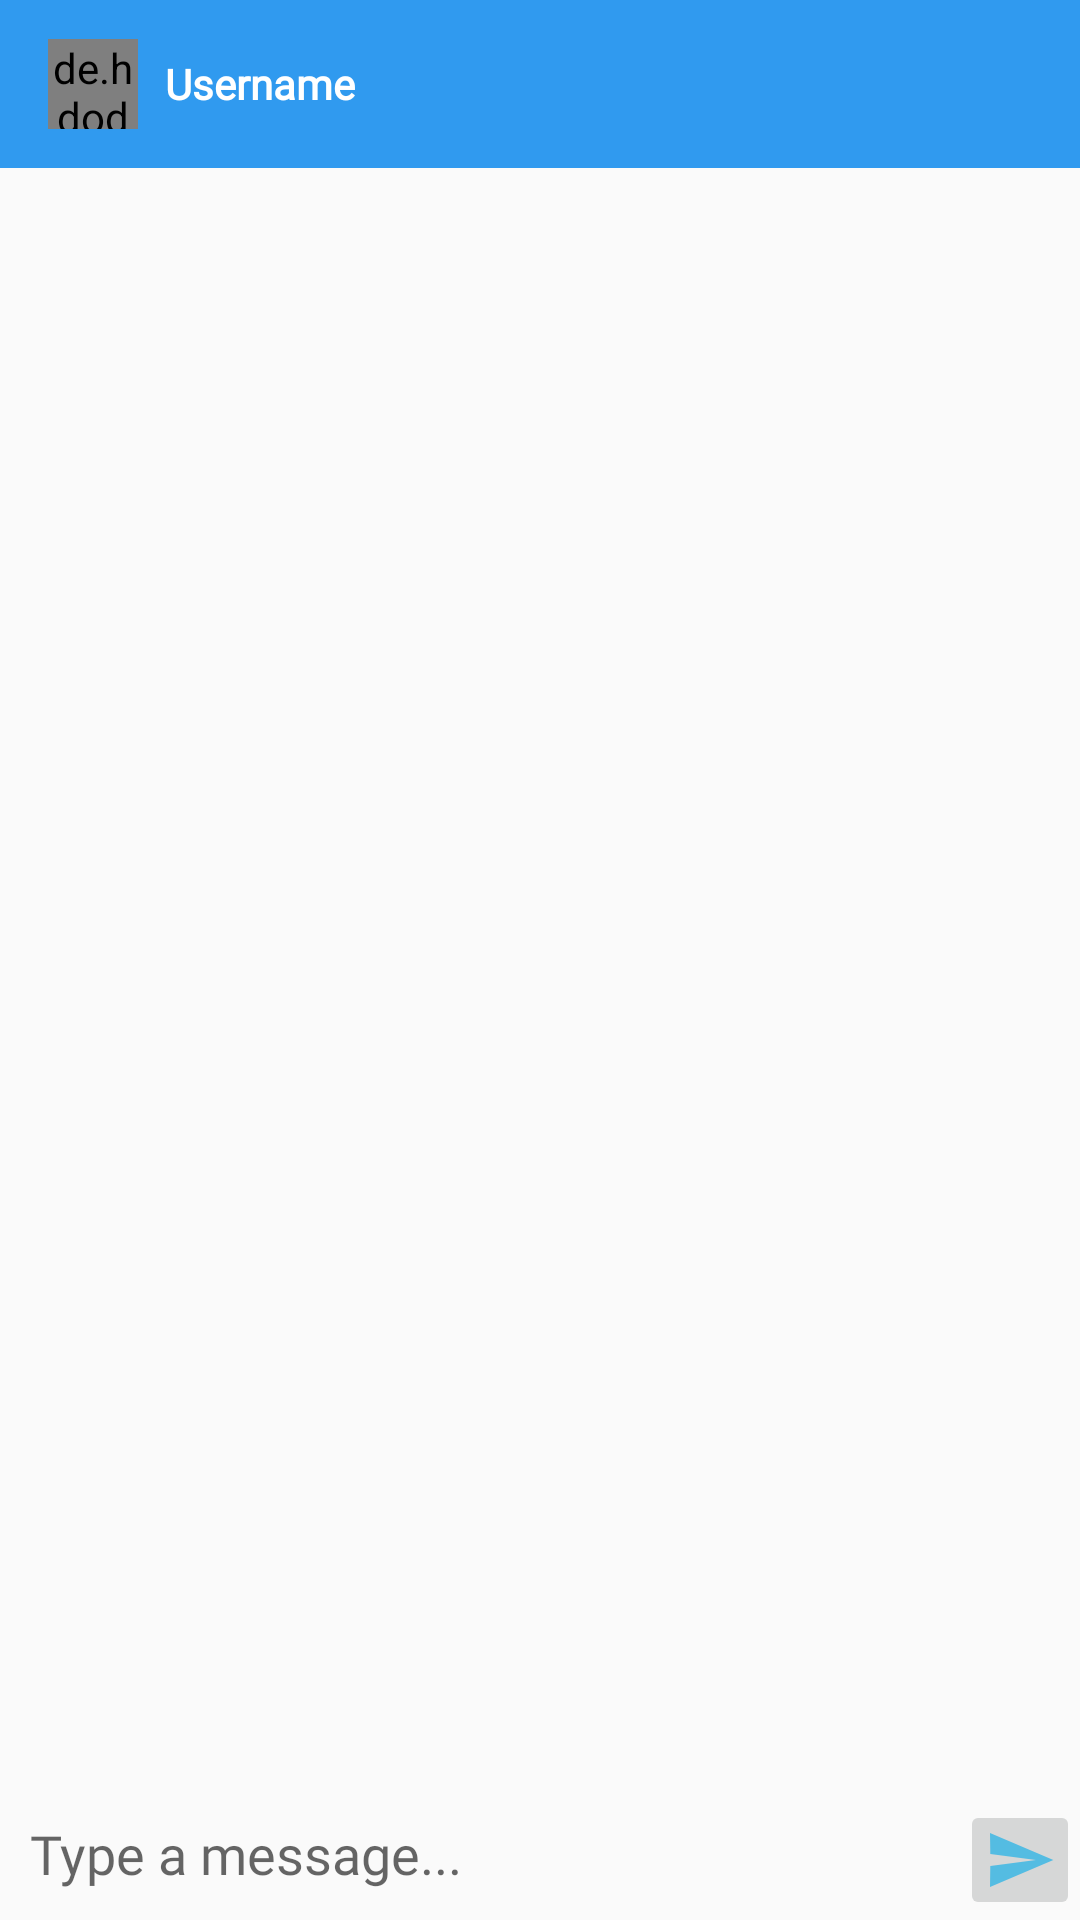

Write the Android layout XML for this screen, with the resource values it uses.
<!-- AndroidManifest.xml: application theme Theme.ChatApp -->
<!-- res/layout/activity_message.xml -->
<?xml version="1.0" encoding="utf-8"?>
<RelativeLayout xmlns:android="http://schemas.android.com/apk/res/android"
    xmlns:app="http://schemas.android.com/apk/res-auto"
    xmlns:tools="http://schemas.android.com/tools"
    android:layout_width="match_parent"
    android:layout_height="match_parent"
    tools:context=".Activities.MessageActivity">

    <com.google.android.material.appbar.AppBarLayout
        android:id="@+id/bar_layout"
        android:layout_width="match_parent"
        android:layout_height="wrap_content">

        <androidx.appcompat.widget.Toolbar
            android:id="@+id/toolbar"
            android:layout_width="match_parent"
            android:layout_height="wrap_content"
            android:background="#309AEF"
            android:theme="@style/ThemeOverlay.AppCompat.Dark.ActionBar"
            app:popupTheme="@style/MenuStyle">

            <de.hdodenhof.circleimageview.CircleImageView
                android:layout_width="30dp"
                android:layout_height="30dp"
                android:id="@+id/profile_image"/>
            <TextView
                android:fontFamily="@font/montserrat_bold"
                android:layout_width="wrap_content"
                android:layout_height="wrap_content"
                android:id="@+id/username"
                android:layout_marginLeft="25dp"
                android:text="@string/username"
                android:textColor="#FFF"
                android:textStyle="bold"
                android:layout_marginStart="25dp" />

            <ImageView
                android:foregroundGravity="right"
                android:id="@+id/info"
                android:layout_width="50dp"
                android:layout_height="50dp"
                android:src="@drawable/ic_info_message_foreground"
                android:layout_marginLeft="230dp"
                android:layout_marginStart="230dp" />

        </androidx.appcompat.widget.Toolbar>

    </com.google.android.material.appbar.AppBarLayout>

    <androidx.recyclerview.widget.RecyclerView
        android:layout_width="match_parent"
        android:layout_height="match_parent"
        android:id="@+id/recycler_view"
        android:layout_below="@+id/bar_layout"
        android:layout_above="@+id/text_send"/>

    <EditText
        android:fontFamily="@font/montserrat_light"
        android:id="@+id/text_send"
        android:layout_width="match_parent"
        android:layout_height="40dp"
        android:layout_alignParentBottom="true"
        android:layout_marginBottom="0dp"
        android:hint="@string/type_a_message"
        android:padding="10dp"
        android:background="@android:color/transparent"/>
    <ImageButton
        android:layout_width="40dp"
        android:layout_height="40dp"
        android:id="@+id/btn_send"
        android:src="@drawable/ic_action_name"
        android:layout_marginBottom="0dp"
        android:layout_alignParentEnd="true"
        android:layout_alignParentRight="true"
        android:contentDescription="@string/todo"
        android:layout_alignParentBottom="true" />


</RelativeLayout>
<!-- resources referenced by this layout -->
<resources>
  <!-- drawable ic_action_name: png bitmap (drawable-hdpi, 358 bytes) -->
  <!-- drawable ic_info_message_foreground (drawable) -->
  <vector xmlns:android="http://schemas.android.com/apk/res/android"
      android:width="108dp"
      android:height="108dp"
      android:viewportWidth="108"
      android:viewportHeight="108"
      android:tint="#FFFFFF">
    <group android:scaleX="2.61"
        android:scaleY="2.61"
        android:translateX="22.68"
        android:translateY="22.68">
      <path
          android:fillColor="@android:color/black"
          android:pathData="M12,2C6.48,2 2,6.48 2,12s4.48,10 10,10 10,-4.48 10,-10S17.52,2 12,2zM13,17h-2v-6h2v6zM13,9h-2L11,7h2v2z"/>
    </group>
  </vector>
  <string name="todo">TODO</string>
  <string name="type_a_message">Type a message...</string>
  <string name="username">Username</string>
  <style name="MenuStyle" parent="Theme.AppCompat.Light">
          <item name="android:background">@android:color/white</item>
      </style>
  <style name="Theme.ChatApp" parent="Theme.AppCompat.DayNight.NoActionBar">
          
          <item name="colorPrimary">@color/purple_500</item>
          <item name="colorPrimaryVariant">@color/purple_700</item>
          <item name="colorOnPrimary">@color/white</item>
          
          <item name="colorSecondary">@color/teal_200</item>
          <item name="colorSecondaryVariant">@color/teal_700</item>
          <item name="colorOnSecondary">@color/black</item>
          
          <item name="android:statusBarColor" tools:targetApi="l">?attr/colorPrimaryVariant</item>
          
      </style>
  <color name="purple_500">#FF6200EE</color>
  <color name="purple_700">#FF3700B3</color>
  <color name="white">#FFFFFFFF</color>
  <color name="teal_200">#FF03DAC5</color>
  <color name="teal_700">#FF018786</color>
  <color name="black">#FF000000</color>
</resources>
